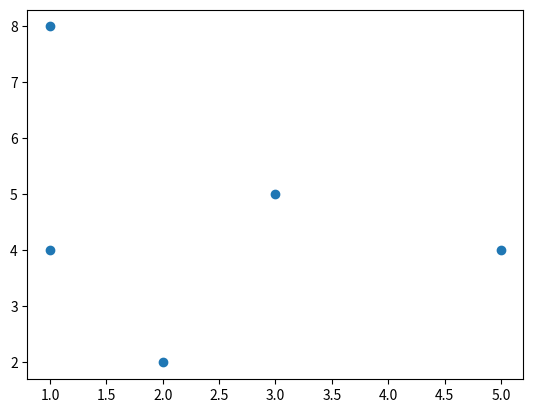

Write the Python code that produced this figure.
import matplotlib.pyplot as plt
import numpy as np

x = np.array([1, 3, 5, 2, 1])
y = np.array([4, 5, 4, 2, 8])

plt.scatter(x, y)
plt.show()